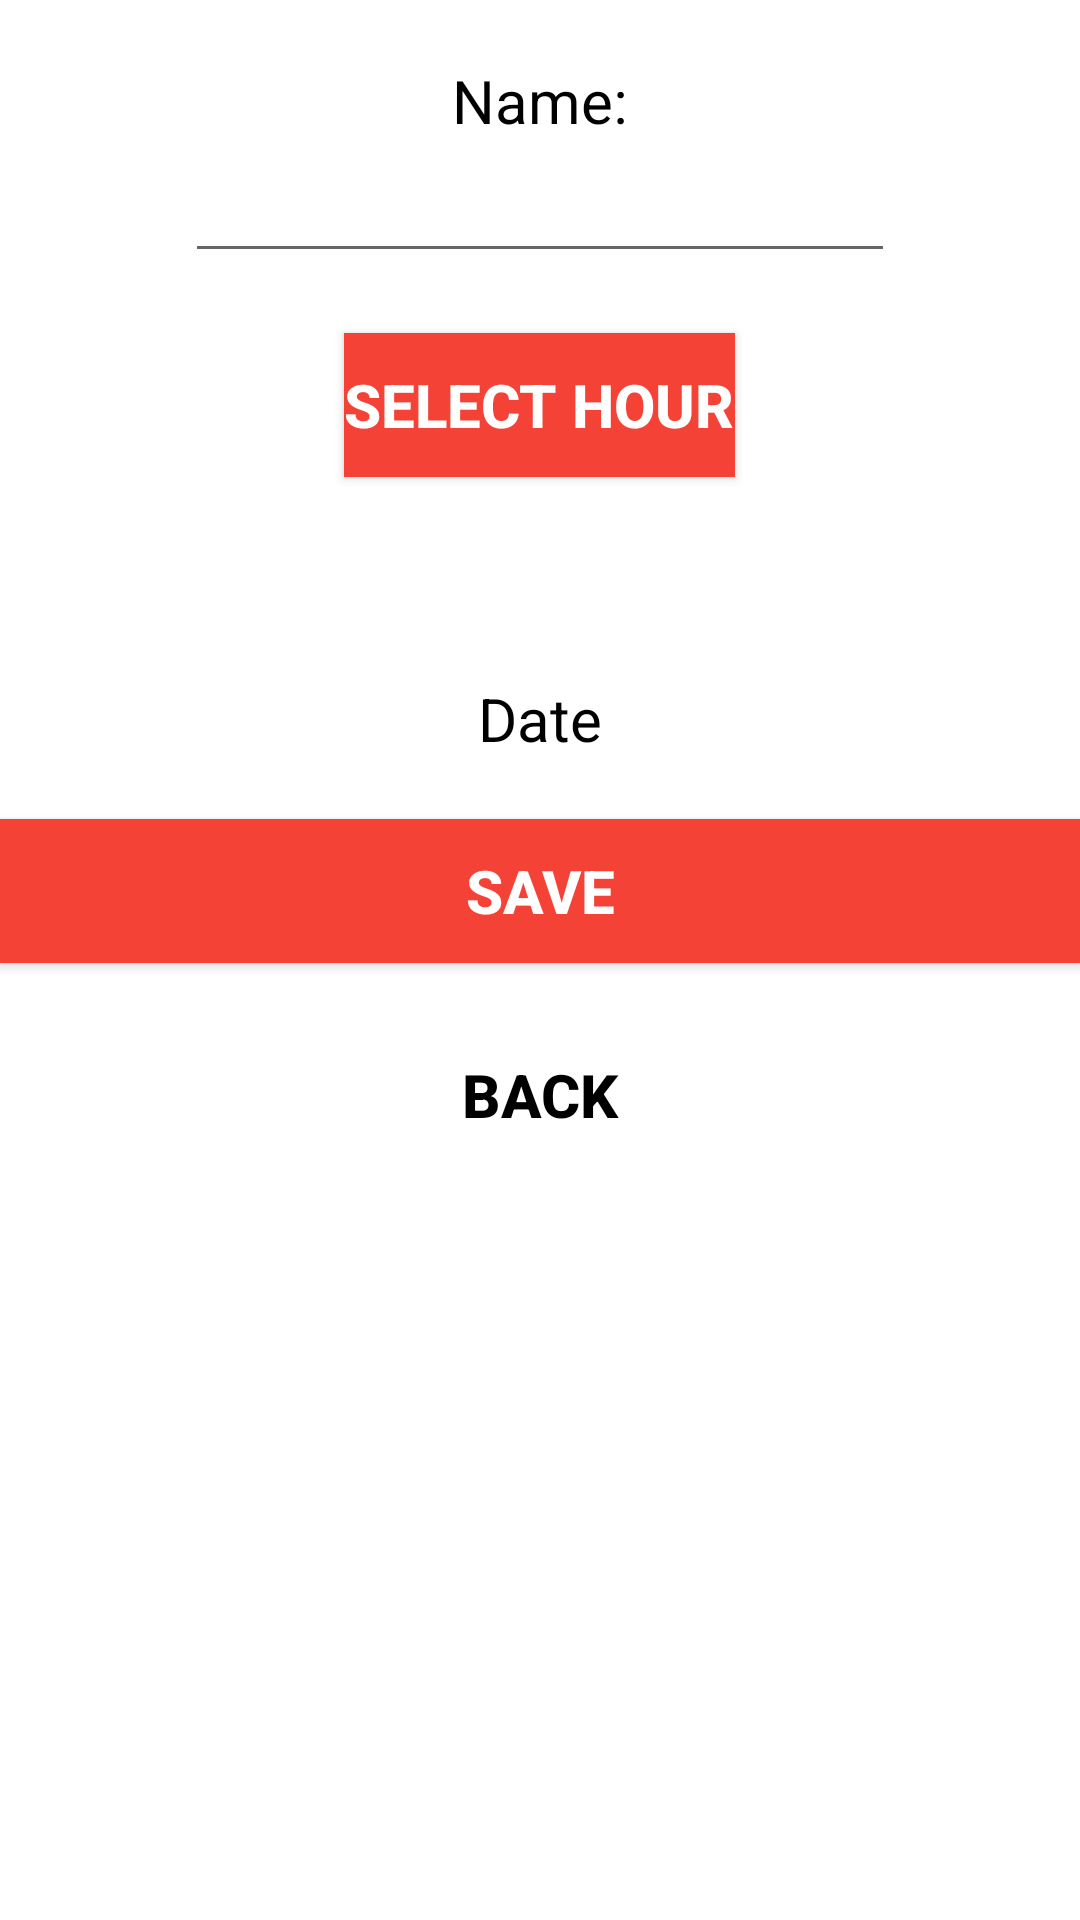

This screen was rendered from an Android layout file. Write that file and the resources it references.
<!-- AndroidManifest.xml: application theme Theme.BrainPilot -->
<!-- res/layout/fragment_event_add.xml -->
<?xml version="1.0" encoding="utf-8"?>
<LinearLayout
    xmlns:android="http://schemas.android.com/apk/res/android"
    xmlns:app="http://schemas.android.com/apk/res-auto"
    xmlns:tools="http://schemas.android.com/tools"
    android:layout_width="match_parent"
    android:layout_height="match_parent"
    android:orientation="vertical"
    tools:context=".MainActivity">

    <TextView
        android:layout_width="wrap_content"
        android:layout_height="wrap_content"
        android:layout_gravity="center"
        android:layout_marginTop="20dp"
        android:text="Name:"
        android:textSize="20sp"
        android:textAlignment="center"
        android:textColor="@color/black"/>

    <EditText
        android:id="@+id/eventName"
        android:layout_width="wrap_content"
        android:layout_height="wrap_content"
        android:layout_gravity="center"
        android:textSize="20sp"
        android:ems="10"
        android:inputType="text"/>

    <Button
        android:id="@+id/selectTime"
        android:layout_width="wrap_content"
        android:layout_height="wrap_content"
        android:layout_gravity="center"
        android:layout_marginTop="20dp"
        android:background="#F44336"
        android:text="Select hour"
        android:textColor="@color/white"
        android:textSize="20sp"
        android:textStyle="bold" />

    <TextView
        android:id="@+id/eventTime"
        android:layout_width="wrap_content"
        android:layout_height="wrap_content"
        android:layout_gravity="center"
        android:layout_marginTop="20dp"
        android:text=""
        android:textSize="20sp"
        android:textAlignment="center"
        android:textColor="@color/black"/>

    <TextView
        android:id="@+id/eventDate"
        android:layout_width="wrap_content"
        android:layout_height="wrap_content"
        android:layout_gravity="center"
        android:layout_marginTop="20dp"
        android:text="Date"
        android:textAlignment="center"
        android:textColor="@color/black"
        android:textSize="20sp" />

    <Button
        android:id="@+id/saveButton"
        android:layout_width="match_parent"
        android:layout_height="wrap_content"
        android:layout_marginTop="20dp"
        android:background="#F44336"
        android:text="Save"
        android:textColor="@color/white"
        android:textSize="20sp"
        android:textStyle="bold" />

    <Button
        android:id="@+id/backButton"
        android:layout_width="match_parent"
        android:layout_height="wrap_content"
        android:layout_gravity="center"
        android:layout_marginTop="20dp"
        android:background="#00BCFF05"
        android:text="Back"
        android:textColor="@color/black"
        android:textSize="20sp"
        android:textStyle="bold" />

</LinearLayout>
<!-- resources referenced by this layout -->
<resources>
  <color name="black">#FF000000</color>
  <color name="white">#FFFFFFFF</color>
  <style name="Theme.BrainPilot" parent="Theme.MaterialComponents.DayNight.DarkActionBar">
          
          <item name="colorPrimary">@color/purple_500</item>
          <item name="colorPrimaryVariant">@color/purple_700</item>
          <item name="colorOnPrimary">@color/white</item>
          
          <item name="colorSecondary">@color/teal_200</item>
          <item name="colorSecondaryVariant">@color/teal_700</item>
          <item name="colorOnSecondary">@color/black</item>
          
          <item name="android:statusBarColor">?attr/colorPrimaryVariant</item>
          
      </style>
  <color name="purple_500">#FF6200EE</color>
  <color name="purple_700">#FF3700B3</color>
  <color name="teal_200">#FF03DAC5</color>
  <color name="teal_700">#FF018786</color>
</resources>
